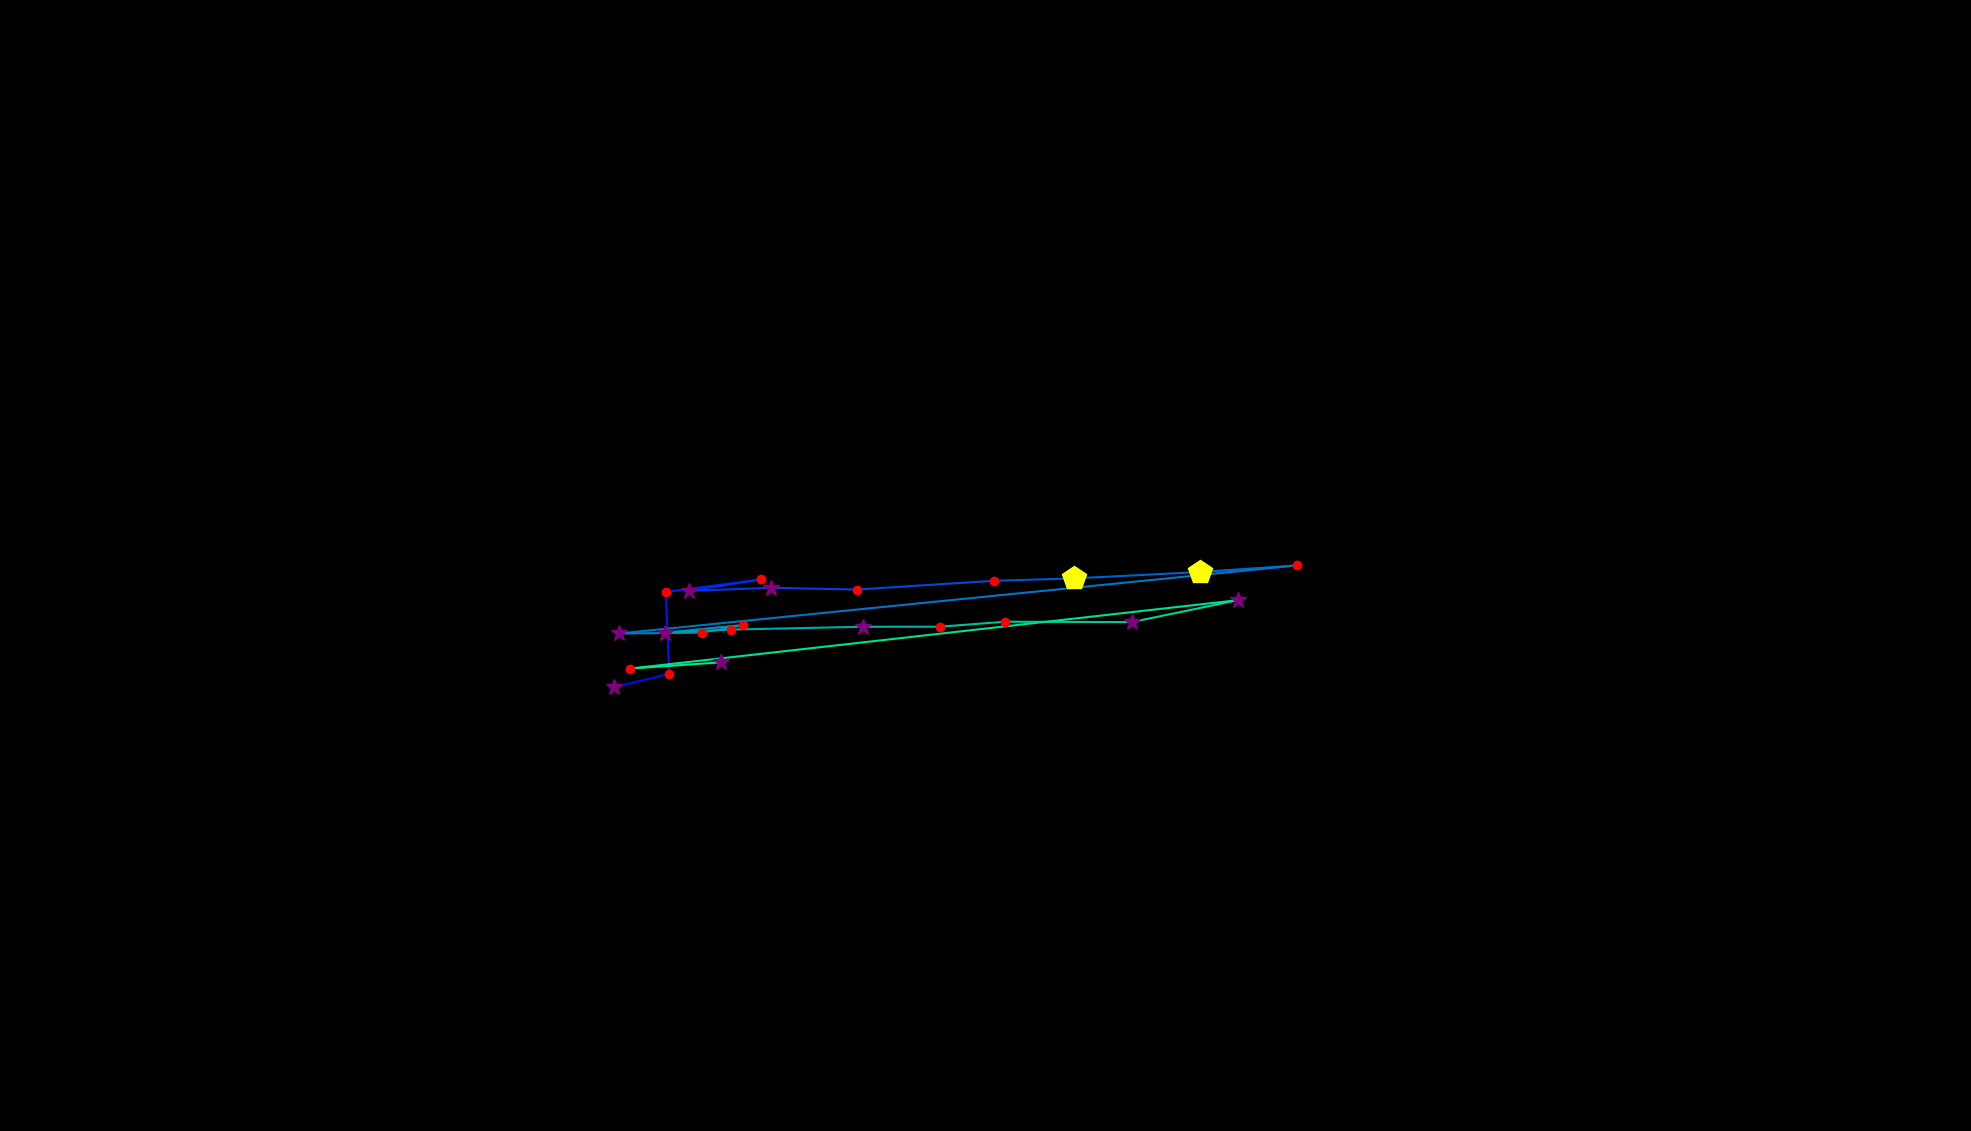

Data behind this chart, as committed beside it:
, fixation_id, timestamp, avg_gaze_x, avg_gaze_y, duration
0, 40.0, 13567, 794.1, 50.84, 0.0
1, 183.0, 62534, 797.6, 576.3, 253
2, 184.0, 62824, 869.1, 593.7, 216.9
3, 185.0, 63149, 864.7, 700.1, 168.7
4, 186.0, 63438, 988.5, 716.3, 204.8
5, 187.0, 63667, 895.4, 701.5, 361.5
6, 188.0, 64065, 1001, 705.5, 253
7, 189.0, 64354, 1112, 703.2, 204.8
8, 190.0, 64667, 1291, 714.5, 216.9
9, 191.0, 64944, 1394, 717.7, 482
10, 192.0, 65523, 1559, 725.9, 433.8
11, 193.0, 65980, 1684, 734.5, 132.5
12, 194.0, 66233, 804, 646.1, 397.6
13, 195.0, 66667, 912, 647.1, 204.8
14, 196.0, 66896, 965.5, 657.2, 120.5
15, 197.0, 67041, 863.3, 647.2, 301.2
16, 198.0, 67390, 949.8, 651.2, 144.6
17, 199.0, 67619, 1121, 654.9, 253
18, 200.0, 67908, 1221, 654.9, 144.6
19, 201.0, 68089, 1305, 661.4, 192.8
20, 202.0, 68330, 1470, 660.9, 313.3
21, 203.0, 68788, 1607, 689.3, 373.5
22, 204.0, 69270, 818.5, 600.6, 192.8
23, 205.0, 69511, 936.3, 608.7, 265.1
